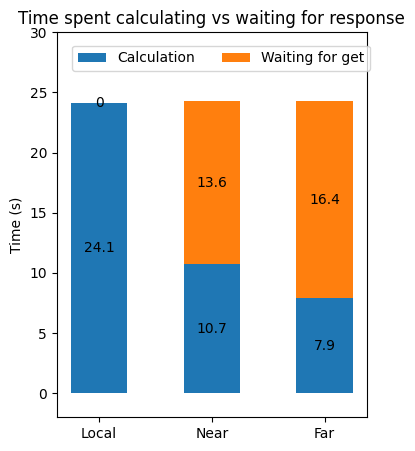

Recreate this plot in Python.

# %%
import matplotlib
import matplotlib.pyplot as plt
import numpy as np
plt.rcParams["font.family"] = "CMU Serif"

# source ./bin/activate

# plt.axis([50, 1050, 0, 10000])


N = 3
#             local, near, far
calculation = (24.1, 10.7, 7.9)
waitingForGet = (0, 13.6, 16.4)

ind = np.arange(N)    # the x locations for the groups
width = 0.50       # the width of the bars: can also be len(x) sequence
#                               width, height
fig, ax = plt.subplots(figsize=(4,5))
# fig, ax = plt.subplots()

p1 = ax.bar(ind, calculation, width, label='Calculation', align="center")
p2 = ax.bar(ind, waitingForGet, width,
            bottom=calculation, label='Waiting for get', align="center")

# ax.axhline(0, color='grey', linewidth=0.8)
ax.set_ylabel('Time (s)')
ax.set_title('Time spent calculating vs waiting for response')
ax.set_xticks(ind)
ax.set_xticklabels(('Local', 'Near', 'Far'))
ax.legend(bbox_to_anchor=(0.05, 0.90, 1., .102), loc='lower left', ncol=2, mode=None, borderaxespad=0.)
# ax.legend()
ax.set_ylim([-2,30])

# Label with label_type 'center' instead of the default 'edge'
ax.bar_label(p1, label_type='center')
ax.bar_label(p2, label_type='center')
# ax.bar_label(p3, label_type='center')
# ax.bar_label(p2)

# plt.show()
plt.savefig("bar_local_near_far_compare_low_interaction.png", dpi=400)



# %%
